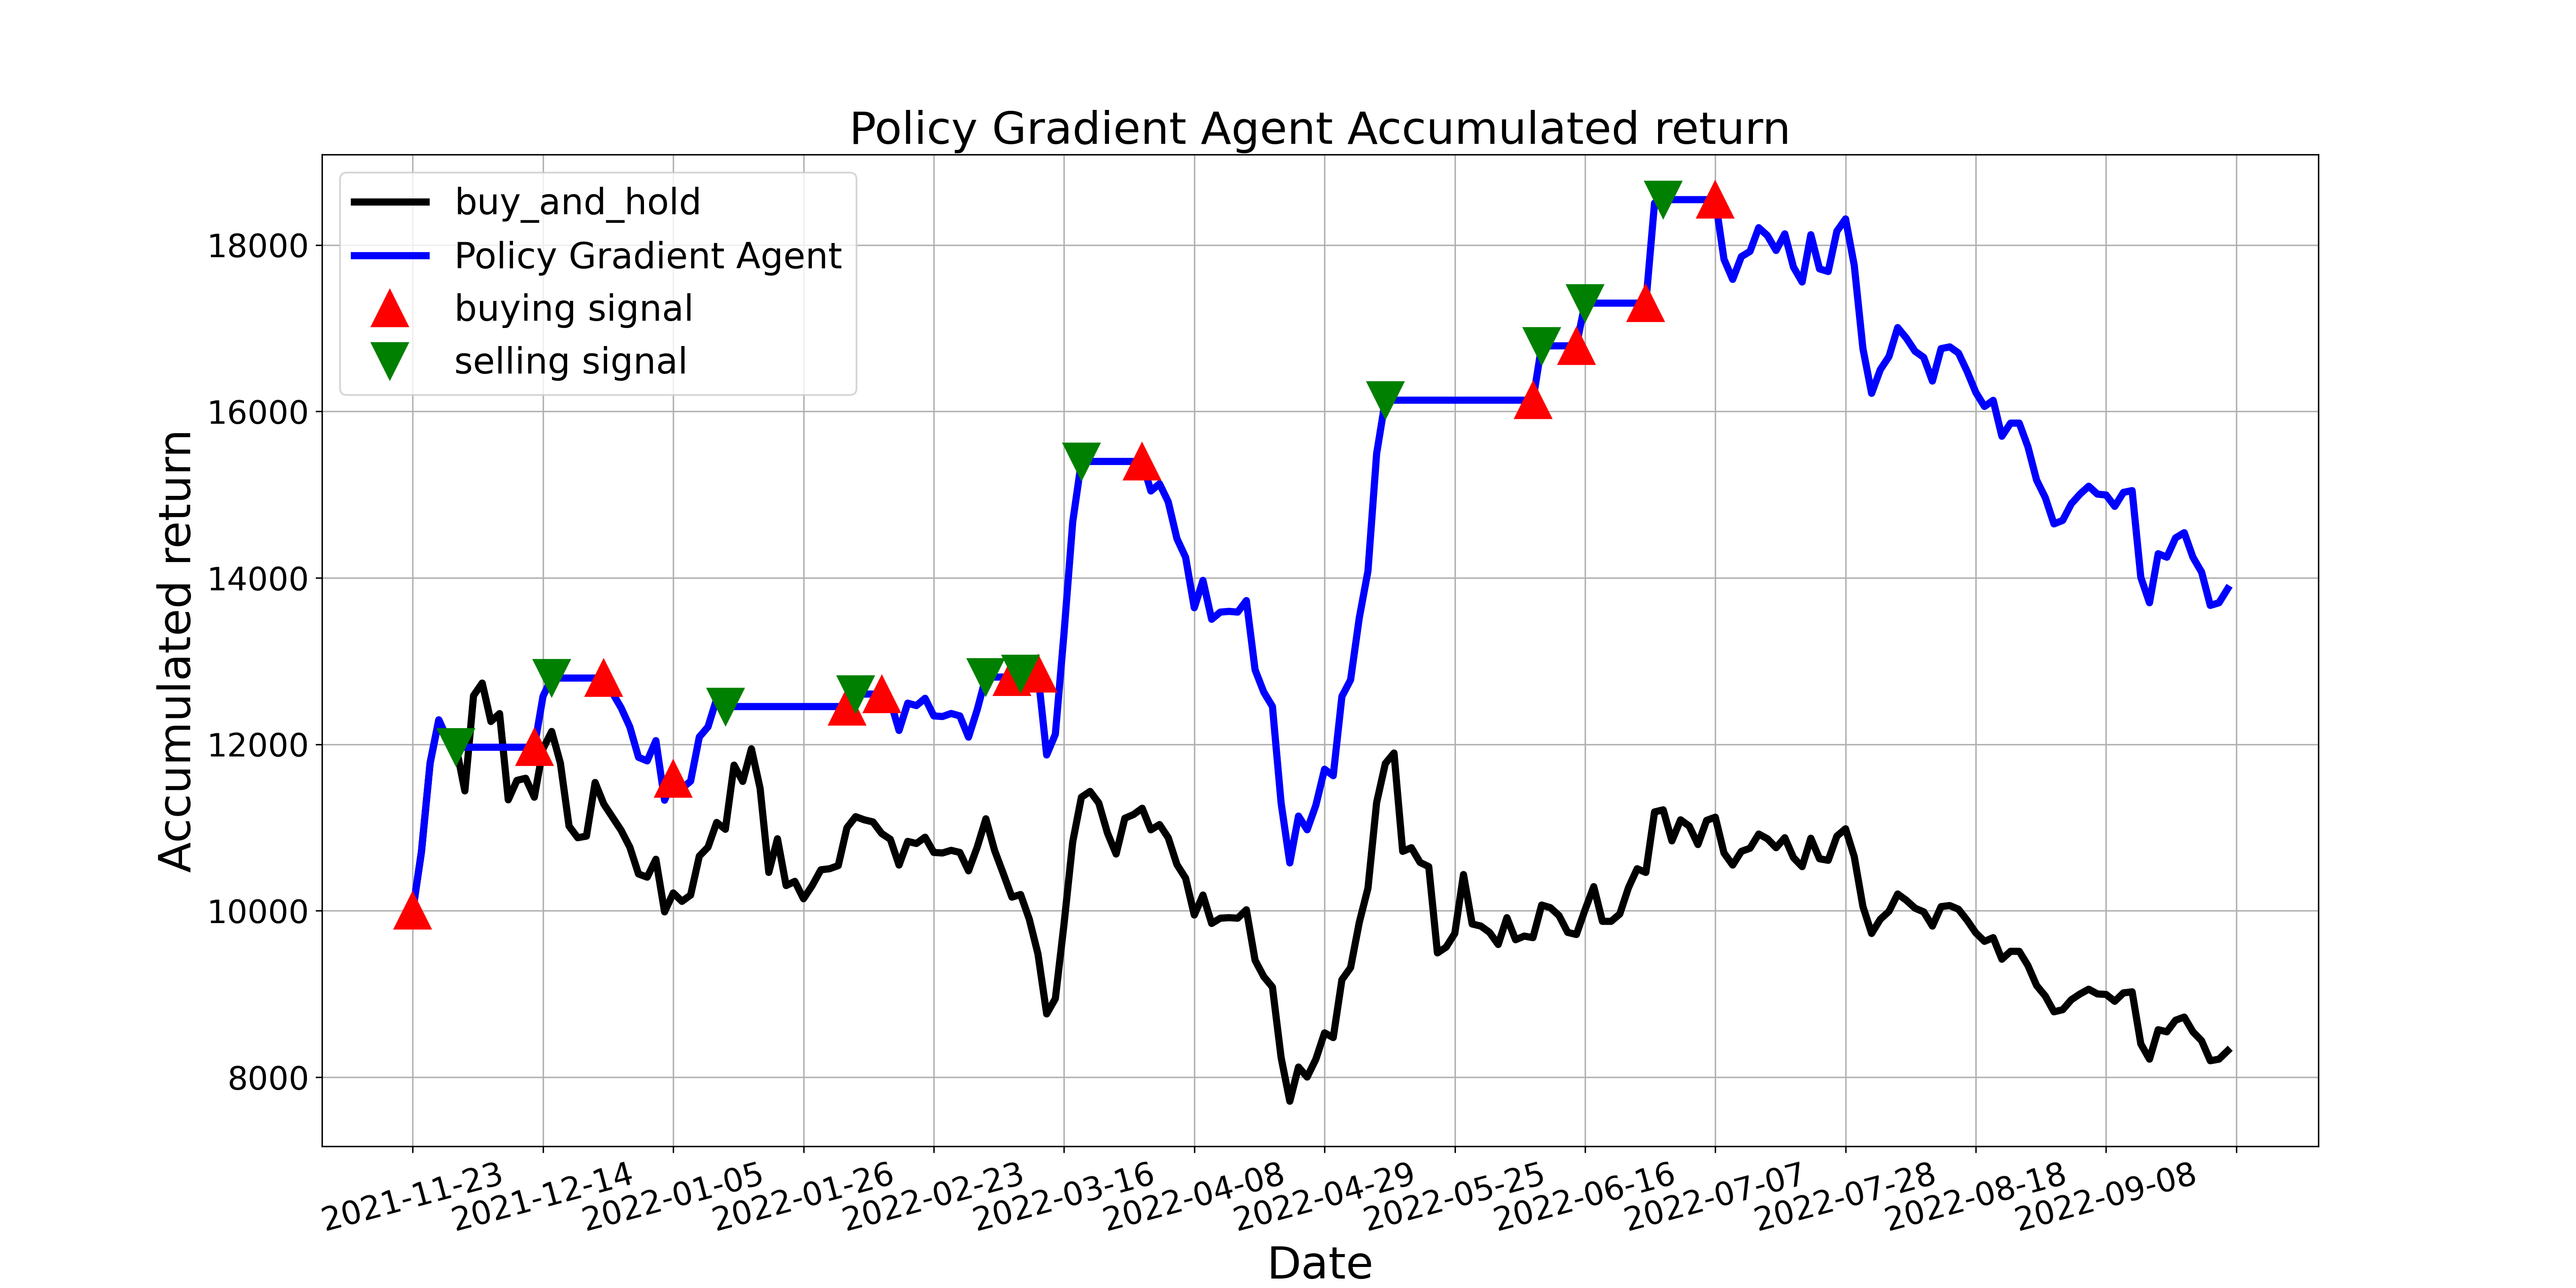

The file beside this chart, header and first rows:
, tradeDate, B&H, action, operation, return
0, 2021-11-23, 10000, 1, 1, 10000
1, 2021-11-24, 10708, 1, 0, 10708
2, 2021-11-25, 11776, 1, 0, 11776
3, 2021-11-26, 12294, 1, 0, 12294
4, 2021-11-29, 12060, 1, 0, 12060
5, 2021-11-30, 11966, 2, 2, 11966
6, 2021-12-01, 11441, 0, 0, 11966
7, 2021-12-02, 12585, 2, 0, 11966
8, 2021-12-03, 12737, 2, 0, 11966
9, 2021-12-06, 12275, 0, 0, 11966
10, 2021-12-07, 12370, 2, 0, 11966
11, 2021-12-08, 11334, 0, 0, 11966
12, 2021-12-09, 11567, 2, 0, 11966
13, 2021-12-10, 11593, 0, 0, 11966
14, 2021-12-13, 11365, 1, 1, 11966
15, 2021-12-14, 11947, 1, 0, 12577
16, 2021-12-15, 12155, 2, 2, 12797
17, 2021-12-16, 11776, 0, 0, 12797
18, 2021-12-17, 11018, 2, 0, 12797
19, 2021-12-20, 10878, 0, 0, 12797
20, 2021-12-21, 10897, 2, 0, 12797
21, 2021-12-22, 11542, 0, 0, 12797
22, 2021-12-23, 11283, 1, 1, 12797
23, 2021-12-24, 11125, 0, 0, 12618
24, 2021-12-27, 10967, 1, 0, 12439
25, 2021-12-28, 10765, 2, 0, 12210
26, 2021-12-29, 10442, 0, 0, 11844
27, 2021-12-30, 10404, 2, 0, 11802
28, 2021-12-31, 10619, 1, 0, 12045
29, 2022-01-04, 9987, 0, 0, 11329
30, 2022-01-05, 10215, 1, 1, 11587
31, 2022-01-06, 10114, 2, 0, 11472
32, 2022-01-07, 10190, 0, 0, 11558
33, 2022-01-10, 10657, 2, 0, 12089
34, 2022-01-11, 10765, 1, 0, 12211
35, 2022-01-12, 11062, 1, 0, 12548
36, 2022-01-13, 10980, 2, 2, 12454
37, 2022-01-14, 11751, 0, 0, 12454
38, 2022-01-17, 11555, 2, 0, 12454
39, 2022-01-18, 11947, 0, 0, 12454
40, 2022-01-19, 11473, 2, 0, 12454
41, 2022-01-20, 10461, 0, 0, 12454
42, 2022-01-21, 10866, 2, 0, 12454
43, 2022-01-24, 10303, 0, 0, 12454
44, 2022-01-25, 10354, 2, 0, 12454
45, 2022-01-26, 10145, 0, 0, 12454
46, 2022-01-27, 10303, 0, 0, 12454
47, 2022-01-28, 10493, 2, 0, 12454
48, 2022-02-07, 10506, 0, 0, 12454
49, 2022-02-08, 10544, 2, 0, 12454
50, 2022-02-09, 10999, 1, 1, 12454
51, 2022-02-10, 11131, 2, 2, 12604
52, 2022-02-11, 11093, 0, 0, 12604
53, 2022-02-14, 11068, 2, 0, 12604
54, 2022-02-15, 10929, 1, 1, 12604
55, 2022-02-16, 10860, 2, 0, 12524
56, 2022-02-17, 10550, 0, 0, 12167
57, 2022-02-18, 10834, 2, 0, 12495
58, 2022-02-21, 10809, 0, 0, 12466
59, 2022-02-22, 10885, 1, 0, 12553
... 150 more rows
